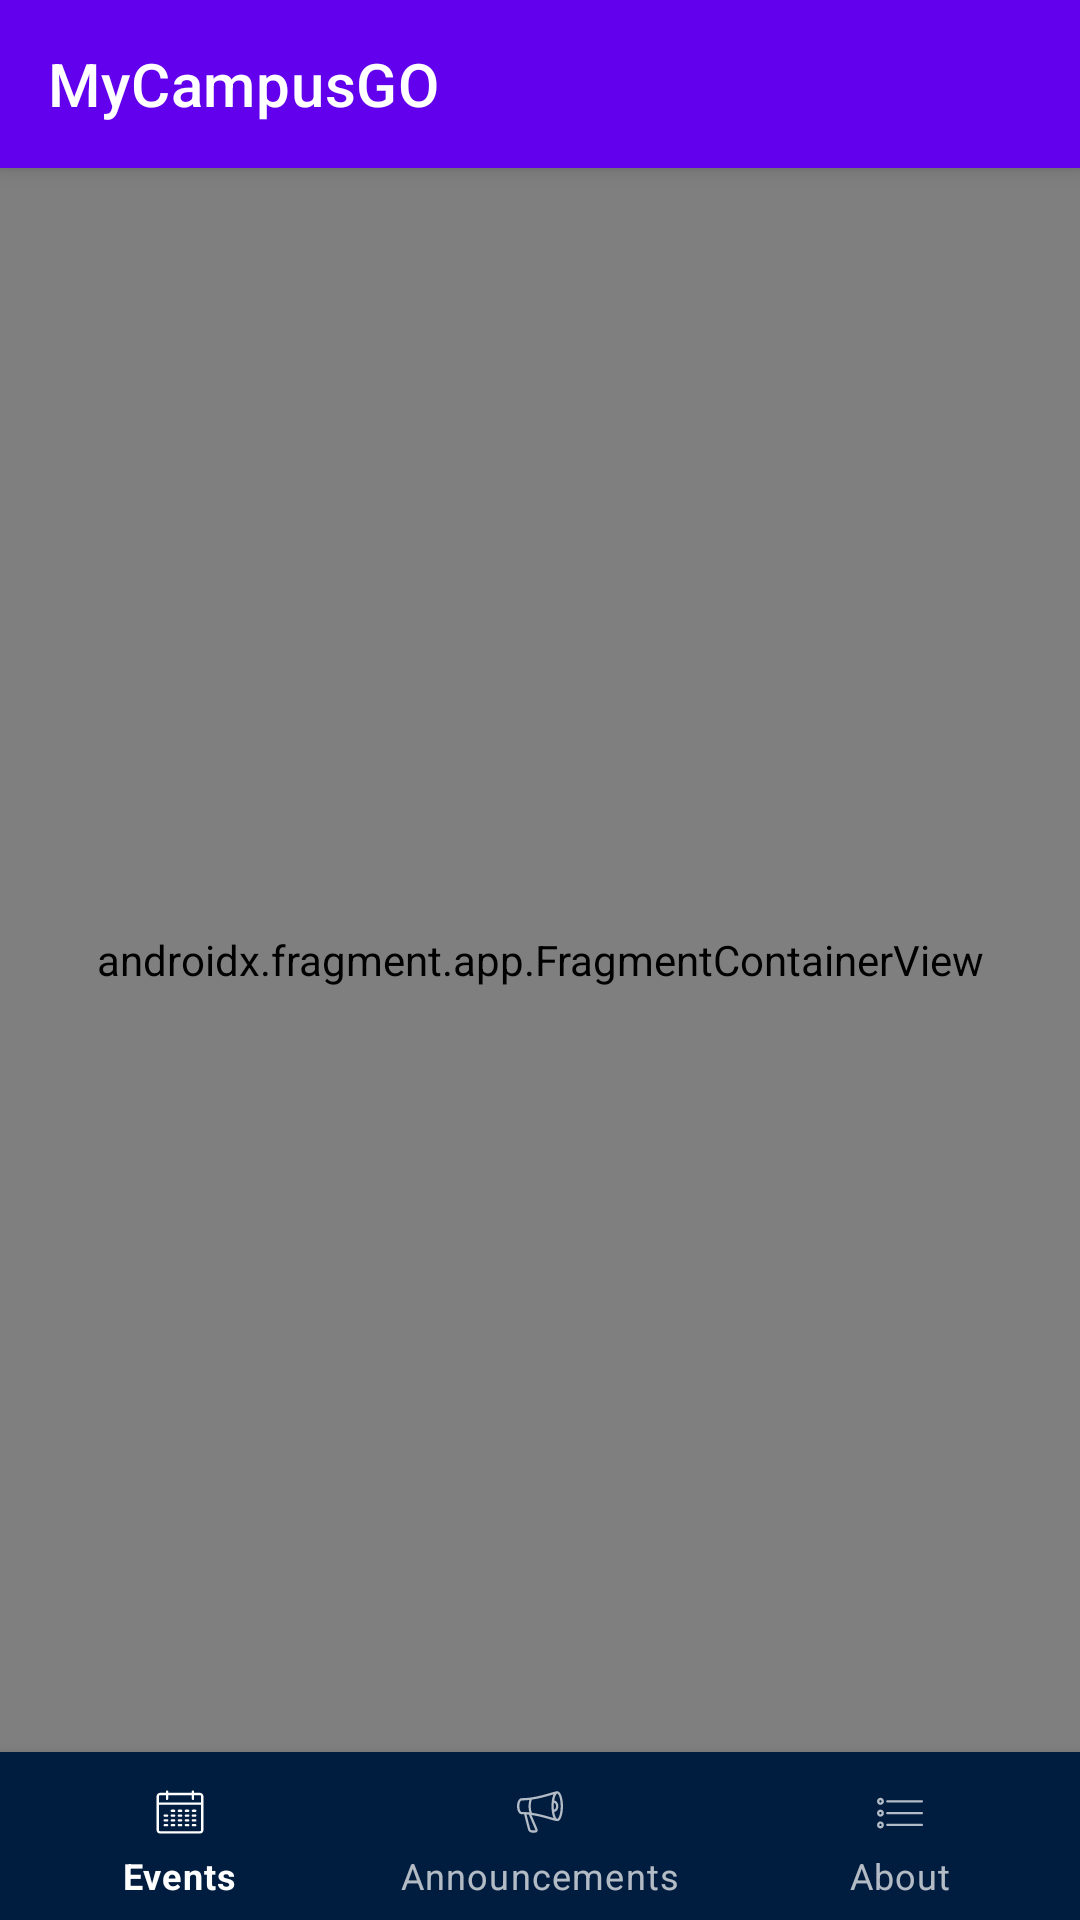

Reconstruct the res/layout file that produces this screen, plus the resources it refers to.
<!-- AndroidManifest.xml: application theme Theme.MyCampusGO -->
<!-- res/layout/activity_main.xml -->
<androidx.coordinatorlayout.widget.CoordinatorLayout
    xmlns:android="http://schemas.android.com/apk/res/android"
    xmlns:app="http://schemas.android.com/apk/res-auto"
    android:layout_width="match_parent"
    android:layout_height="match_parent">

    <com.google.android.material.appbar.AppBarLayout
        android:id="@+id/appBarLayout"
        android:layout_width="match_parent"
        android:layout_height="wrap_content">

        <com.google.android.material.appbar.MaterialToolbar
            android:id="@+id/topAppBar"
            android:layout_width="match_parent"
            android:layout_height="wrap_content"
            android:background="?attr/colorPrimary"
            android:theme="@style/ThemeOverlay.MaterialComponents.Dark.ActionBar"
            app:title="MyCampusGO"
            app:titleTextColor="@android:color/white"/>
    </com.google.android.material.appbar.AppBarLayout>

    <androidx.fragment.app.FragmentContainerView
        android:id="@+id/nav_host_fragment"
        android:name="androidx.navigation.fragment.NavHostFragment"
        android:layout_width="match_parent"
        android:layout_height="match_parent"
        android:layout_marginBottom="56dp"
        app:defaultNavHost="true"
        app:layout_behavior="@string/appbar_scrolling_view_behavior"
        app:navGraph="@navigation/nav_graph" />

    <com.google.android.material.bottomnavigation.BottomNavigationView
        android:id="@+id/bottomNav"
        android:layout_width="match_parent"
        android:layout_height="wrap_content"
        android:layout_gravity="bottom"
        android:background="#001C3F"
        app:itemIconTint="@color/bottom_bar_item_tint"
        app:itemTextColor="@color/bottom_bar_item_tint"
        app:menu="@menu/bottom_bar"/>

</androidx.coordinatorlayout.widget.CoordinatorLayout>
<!-- resources referenced by this layout -->
<resources>
  <style name="Theme.MyCampusGO" parent="Theme.MaterialComponents.DayNight.DarkActionBar">
          
          <item name="colorPrimary">@color/purple_500</item>
          <item name="colorPrimaryVariant">@color/purple_700</item>
          <item name="colorOnPrimary">@color/white</item>
          
          <item name="colorSecondary">@color/teal_200</item>
          <item name="colorSecondaryVariant">@color/teal_700</item>
          <item name="colorOnSecondary">@color/black</item>
          
          <item name="android:statusBarColor">?attr/colorPrimaryVariant</item>
          
      </style>
  <!-- not gathered from this repository: default colours our renderer supplied (Android Studio template values) -->
  <color name="purple_500">#FF6200EE</color>
  <color name="purple_700">#FF3700B3</color>
  <color name="teal_200">#FF03DAC5</color>
  <color name="teal_700">#FF018786</color>
  <color name="black">#FF000000</color>
  <color name="white">#FFFFFFFF</color>
</resources>
